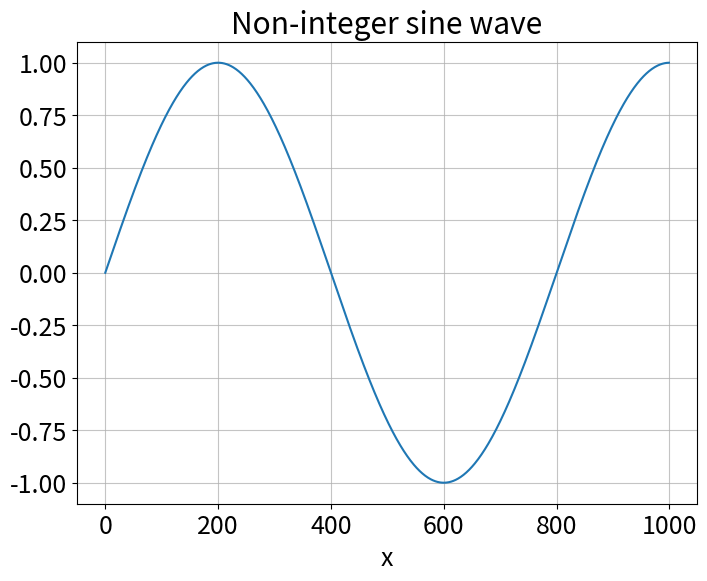
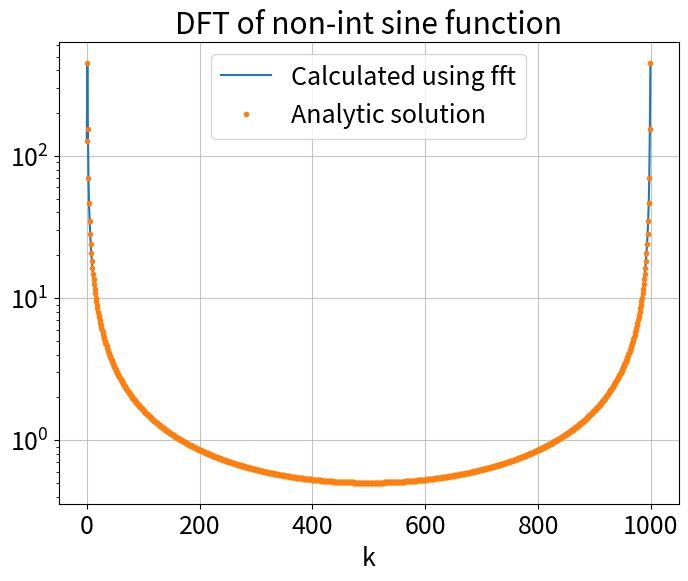
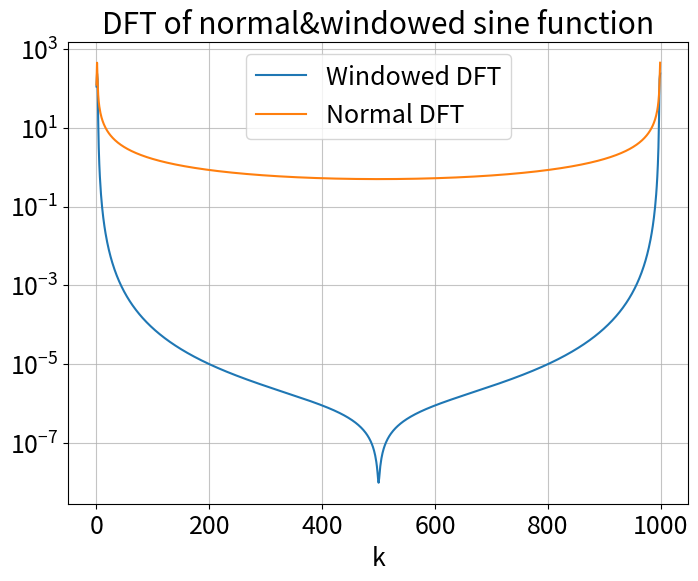
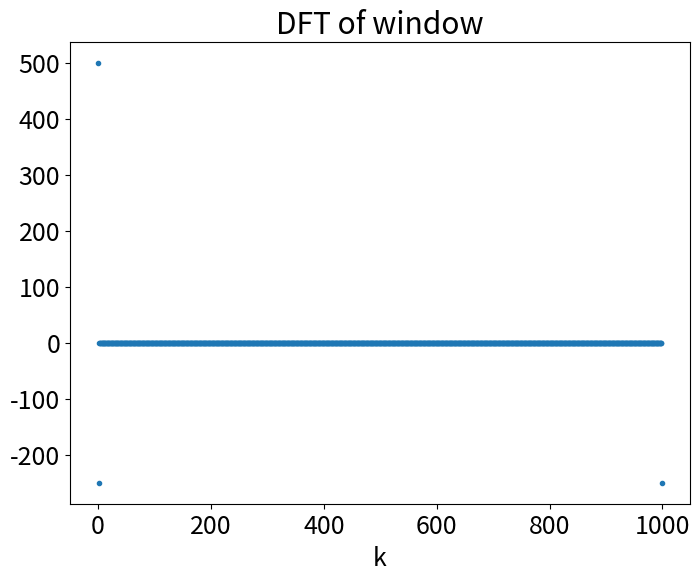
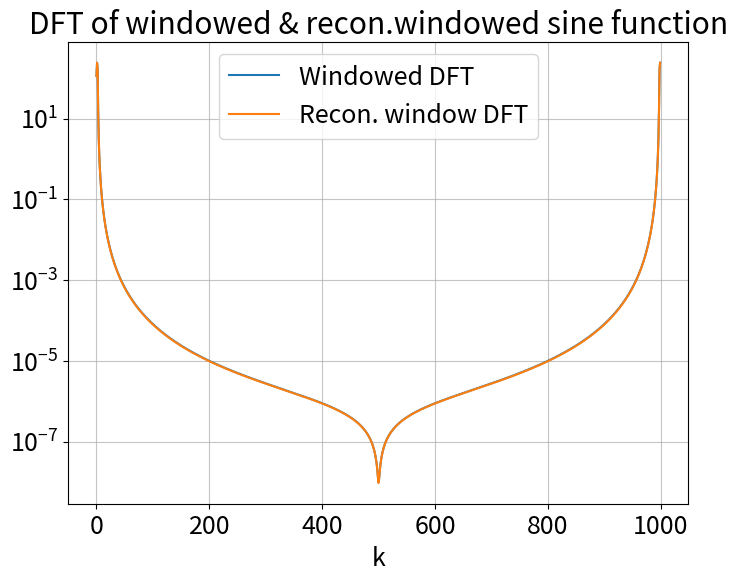

Reproduce these figures in Python, in order.
# -*- coding: utf-8 -*-
"""
Created on Wed Oct 21 20:31:31 2020

@author: hussa
"""

import numpy as np
from matplotlib import pyplot as plt
import matplotlib
matplotlib.rcParams.update({'font.size': 18})

def correlation(arr1,arr2):
	return np.fft.ifft(np.fft.fft(arr1)*np.conj(np.fft.fft(arr2)))

def convolution(arr1,arr2):
	return np.fft.ifft(np.fft.fft(arr1)*np.fft.fft(arr2))

def convolution_rev(arr1,arr2):
	return np.fft.fft(np.fft.ifft(arr1)*np.fft.ifft(arr2))

def shift_conv(arr, shift):
	# Takes and array 'arr'  and shifts it by 'shift' by cpmvolution with a delta function carrying 1 at location of shift
	k 		  = np.asarray([0 for i in range(len(arr))])
	k[shift]  = 1 # defining the delta function
	phase_k   = np.fft.fft(k)
	phase_arr = np.fft.fft(arr)
#	phase_arr = np.exp(2*np.pi*1J*k*shift/len(phase_arr))*phase_arr
	return np.fft.ifft(phase_arr*phase_k) # returning inv.fourier of the product of the two function's fourier transform

def pad(y):
	append_strip = np.asarray([0.0 for i in range(int(2*len(y)))]) 
	y = np.append(y,append_strip)
	return y

def non_int_sine(x,l): # Return sine wave with 'l' periods in range of x
	return np.sin(2.*np.pi*l*x/(len(x)))

def sine_dft_analytic(x,l):
	N = len(x)+0. 
	k = np.fft.fftfreq(len(x),x[1]-x[0])*N # Reconfiguring the range of k to [-N/2,N/2-1]
	t1 = (1.-np.exp(-2.*np.pi*1J*(k-l)))/(1.-np.exp(-2.*np.pi*1J*(k-l)/N)) # term shifted by +l (corresponding to first exp term in sin)
	t2 = (1.-np.exp(-2.*np.pi*1J*(k+l)))/(1.-np.exp(-2.*np.pi*1J*(k+l)/N)) # term shifted by -l (corresponding to 2nd exp term in sin)
	dft_sine = (t1-t2)/(2J)
	return dft_sine 

def window(y):
	x = np.linspace(0,1,len(y))
	y1 = 0.5*(1.-np.cos(2.*np.pi*x)) # Hanning wind
	y_new = y1*y 
	return y_new # Returns product of input with the window

#----- Part c --------------------------------------------------------------

# Defining the input
l = 1.250 # Number of periods
x = np.linspace(0.0,999.0,1000) # Sampling thousand points 

y = non_int_sine(x,l) #

plt.figure(figsize=(8,6))      
plt.title('Non-integer sine wave')
plt.xlabel('x')
plt.grid(alpha=0.75)
plt.plot(y)
plt.show()
plt.close()

dft_sine_ana = sine_dft_analytic(x,l) # Analytic answer
dft_sine_fft = np.fft.fft(y)		  # Using fft

plt.figure(figsize=(8,6))      
plt.title('DFT of non-int sine function')
plt.yscale('log')
plt.xlabel('k')
plt.grid(alpha=0.75)
plt.plot(np.abs(dft_sine_fft),label='Calculated using fft')
plt.plot(np.abs(dft_sine_ana),'.',label='Analytic solution')
plt.legend()
plt.show()
plt.close()

print('Variance in dft results: ', np.std(np.abs(dft_sine_ana)-np.abs(dft_sine_fft)))

#----- Part d --------------------------------------------------------------

y_window = window(y)
dft_sine_window = np.fft.fft(y_window)

plt.figure(figsize=(8,6))      
plt.title('DFT of normal&windowed sine function')
plt.xlabel('k')
plt.grid(alpha=0.75)
#plt.ylabel('f(x)')
plt.yscale('log')
plt.plot(np.absolute(dft_sine_window[:]),label='Windowed DFT')
plt.plot(np.absolute(dft_sine_fft[:]),label='Normal DFT')
plt.legend()
plt.show()
plt.close()

#----- Part e --------------------------------------------------------------
N = len(x)

dft_window = np.fft.fft(0.5*(1-np.cos(2.*np.pi*x/len(x)))) # Taking DFT pf window function

plt.figure(figsize=(8,6))      
plt.title('DFT of window')
plt.xlabel('k')
plt.plot((dft_window),'.')
plt.show()
plt.close()

dft_sine_recon = ((dft_window[0])*np.roll(dft_sine_fft,0)+(dft_window[1])*np.roll(dft_sine_fft,1)+(dft_window[-1])*np.roll(dft_sine_fft,N-1))/N

plt.figure(figsize=(8,6))      
plt.title('DFT of windowed & recon.windowed sine function')
plt.xlabel('k')
plt.grid(alpha=0.75)
#plt.ylabel('f(x)')
plt.yscale('log')
plt.plot(np.absolute(dft_sine_window[:]),label='Windowed DFT')
#plt.plot(np.absolute(dft_sine_fft),label='Normal DFT')
plt.plot(np.absolute(dft_sine_recon[:]),label='Recon. window DFT')
plt.legend()
plt.show()
plt.close()
